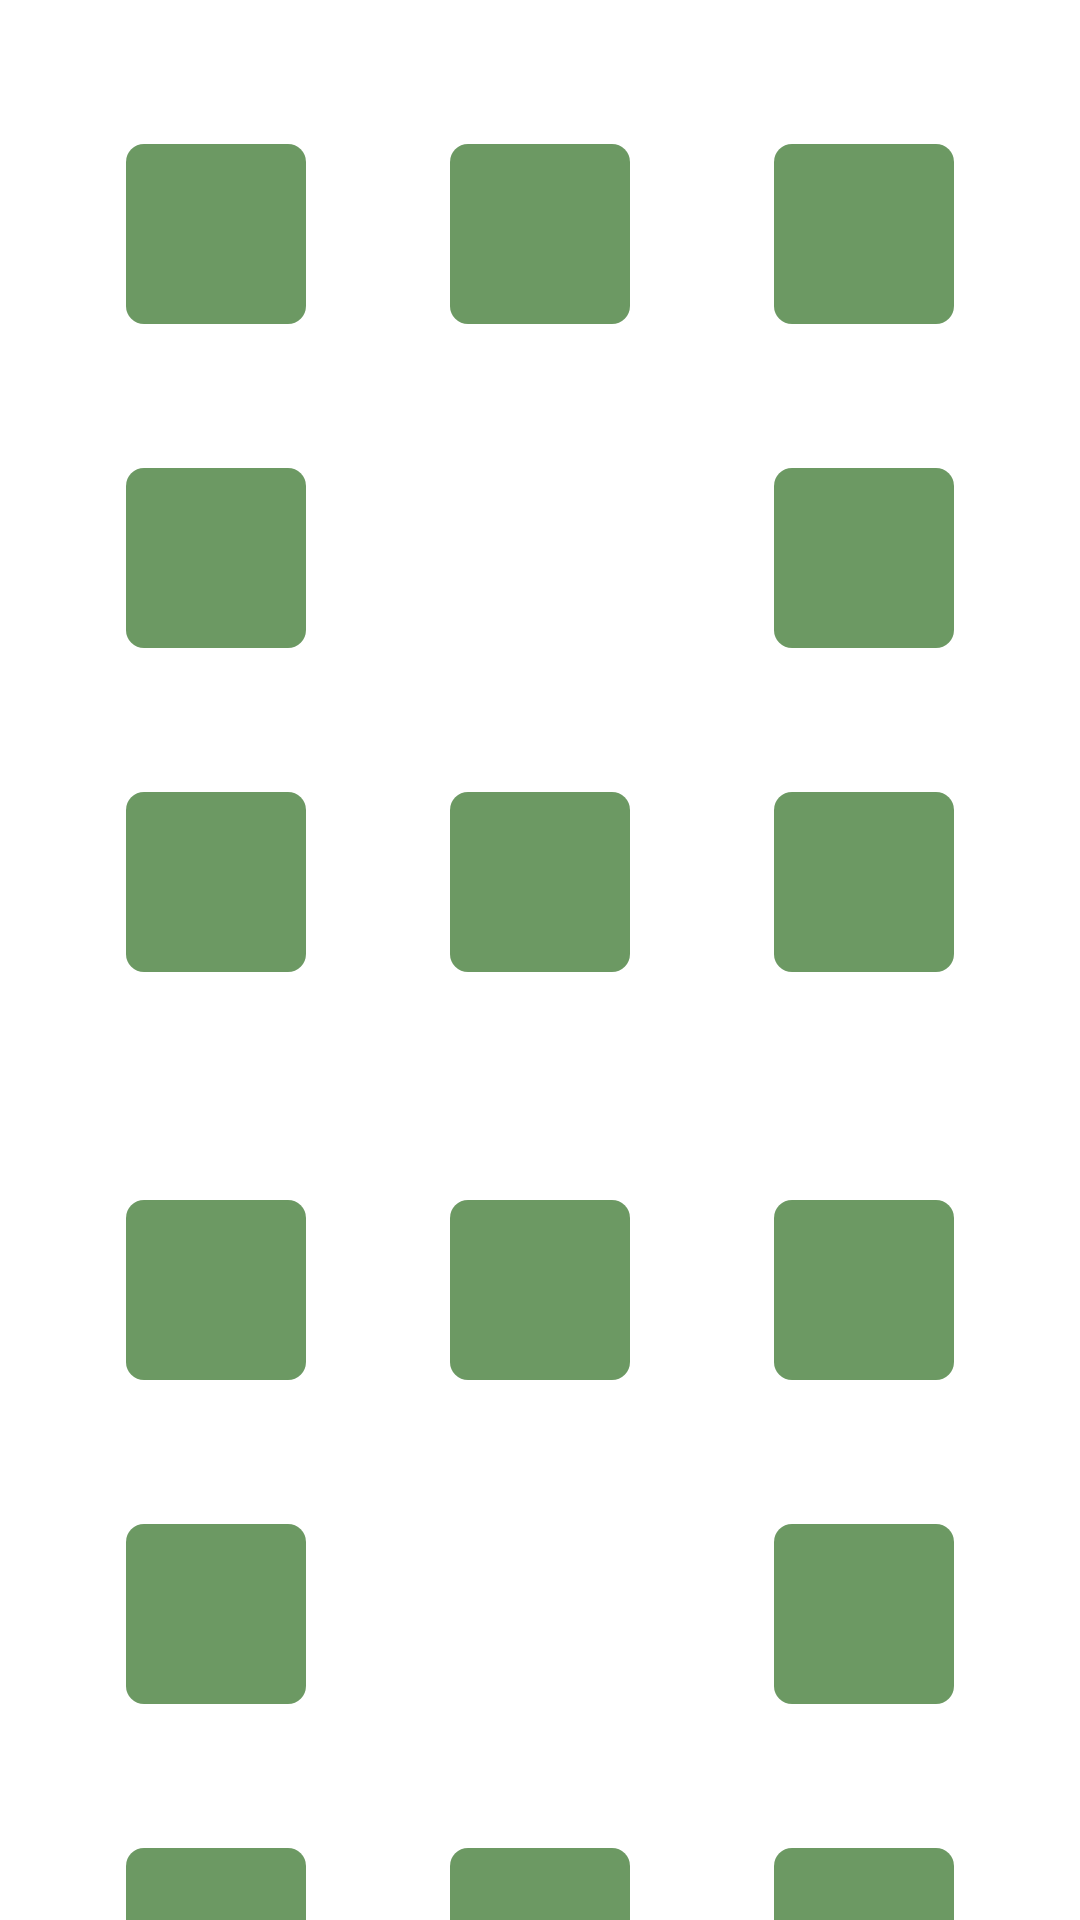

The Android layout XML behind this screen, and the referenced resources:
<!-- AndroidManifest.xml: application theme Theme.WheelTimer -->
<!-- res/layout/fragment_garden_patch_one.xml -->
<?xml version="1.0" encoding="utf-8"?>
<androidx.constraintlayout.widget.ConstraintLayout xmlns:android="http://schemas.android.com/apk/res/android"
    xmlns:app="http://schemas.android.com/apk/res-auto"
    xmlns:tools="http://schemas.android.com/tools"
    android:layout_width="match_parent"
    android:layout_height="match_parent"
    tools:context=".GardenPatchOneFragment">

    <ImageView
        android:id="@+id/iv_2_2"
        android:layout_width="60dp"
        android:layout_height="60dp"
        android:layout_marginTop="400dp"
        android:contentDescription="@string/patch_content_description"
        android:src="@drawable/background_light_green_with_radius"
        app:layout_constraintEnd_toEndOf="parent"
        app:layout_constraintStart_toStartOf="parent"
        app:layout_constraintTop_toTopOf="parent" />

    <ImageView
        android:id="@+id/iv_2_4"
        android:layout_width="60dp"
        android:layout_height="60dp"
        android:layout_marginStart="48dp"
        android:layout_marginTop="48dp"
        android:contentDescription="@string/patch_content_description"
        android:src="@drawable/background_light_green_with_radius"
        app:layout_constraintStart_toEndOf="@+id/iv_2_2"
        app:layout_constraintTop_toBottomOf="@+id/iv_2_3" />

    <ImageView
        android:id="@+id/iv_2_6"
        android:layout_width="60dp"
        android:layout_height="60dp"
        android:layout_marginTop="156dp"
        android:contentDescription="@string/patch_content_description"
        android:src="@drawable/background_light_green_with_radius"
        app:layout_constraintEnd_toEndOf="parent"
        app:layout_constraintStart_toStartOf="parent"
        app:layout_constraintTop_toBottomOf="@+id/iv_2_2" />

    <ImageView
        android:id="@+id/iv_2_1"
        android:layout_width="60dp"
        android:layout_height="60dp"
        android:layout_marginTop="400dp"
        android:layout_marginEnd="48dp"
        android:contentDescription="@string/patch_content_description"
        android:src="@drawable/background_light_green_with_radius"
        app:layout_constraintEnd_toStartOf="@+id/iv_2_2"
        app:layout_constraintTop_toTopOf="parent" />

    <ImageView
        android:id="@+id/iv_2_3"
        android:layout_width="60dp"
        android:layout_height="60dp"
        android:layout_marginStart="48dp"
        android:layout_marginTop="400dp"
        android:contentDescription="@string/patch_content_description"
        android:src="@drawable/background_light_green_with_radius"
        app:layout_constraintStart_toEndOf="@+id/iv_2_2"
        app:layout_constraintTop_toTopOf="parent" />

    <ImageView
        android:id="@+id/iv_2_8"
        android:layout_width="60dp"
        android:layout_height="60dp"
        android:layout_marginTop="48dp"
        android:layout_marginEnd="48dp"
        android:contentDescription="@string/patch_content_description"
        android:src="@drawable/background_light_green_with_radius"
        app:layout_constraintEnd_toStartOf="@+id/iv_2_2"
        app:layout_constraintTop_toBottomOf="@+id/iv_2_1" />

    <ImageView
        android:id="@+id/iv_2_5"
        android:layout_width="60dp"
        android:layout_height="60dp"
        android:layout_marginStart="48dp"
        android:layout_marginTop="48dp"
        android:contentDescription="@string/patch_content_description"
        android:src="@drawable/background_light_green_with_radius"
        app:layout_constraintStart_toEndOf="@+id/iv_2_2"
        app:layout_constraintTop_toBottomOf="@+id/iv_2_4" />

    <ImageView
        android:id="@+id/iv_2_7"
        android:layout_width="60dp"
        android:layout_height="60dp"
        android:layout_marginTop="48dp"
        android:layout_marginEnd="48dp"
        android:contentDescription="@string/patch_content_description"
        android:src="@drawable/background_light_green_with_radius"
        app:layout_constraintEnd_toStartOf="@+id/iv_2_6"
        app:layout_constraintTop_toBottomOf="@+id/iv_2_8" />

    <ImageView
        android:id="@+id/iv_1_2"
        android:layout_width="60dp"
        android:layout_height="60dp"
        android:layout_marginTop="48dp"
        android:contentDescription="@string/patch_content_description"
        android:src="@drawable/background_light_green_with_radius"
        app:layout_constraintEnd_toEndOf="parent"
        app:layout_constraintStart_toStartOf="parent"
        app:layout_constraintTop_toTopOf="parent" />

    <ImageView
        android:id="@+id/iv_1_3"
        android:layout_width="60dp"
        android:layout_height="60dp"
        android:layout_marginStart="48dp"
        android:layout_marginTop="48dp"
        android:contentDescription="@string/patch_content_description"
        android:src="@drawable/background_light_green_with_radius"
        app:layout_constraintStart_toEndOf="@+id/iv_1_2"
        app:layout_constraintTop_toTopOf="parent" />

    <ImageView
        android:id="@+id/iv_1_8"
        android:layout_width="60dp"
        android:layout_height="60dp"
        android:layout_marginTop="48dp"
        android:layout_marginEnd="48dp"
        android:contentDescription="@string/patch_content_description"
        android:src="@drawable/background_light_green_with_radius"
        app:layout_constraintEnd_toStartOf="@+id/iv_1_2"
        app:layout_constraintTop_toBottomOf="@+id/iv_1_1" />

    <ImageView
        android:id="@+id/iv_1_4"
        android:layout_width="60dp"
        android:layout_height="60dp"
        android:layout_marginStart="48dp"
        android:layout_marginTop="48dp"
        android:contentDescription="@string/patch_content_description"
        android:src="@drawable/background_light_green_with_radius"
        app:layout_constraintStart_toEndOf="@+id/iv_1_2"
        app:layout_constraintTop_toBottomOf="@+id/iv_1_3" />

    <ImageView
        android:id="@+id/iv_1_7"
        android:layout_width="60dp"
        android:layout_height="60dp"
        android:layout_marginTop="48dp"
        android:layout_marginEnd="48dp"
        android:contentDescription="@string/patch_content_description"
        android:src="@drawable/background_light_green_with_radius"
        app:layout_constraintEnd_toStartOf="@+id/iv_1_6"
        app:layout_constraintTop_toBottomOf="@+id/iv_1_8" />

    <ImageView
        android:id="@+id/iv_1_6"
        android:layout_width="60dp"
        android:layout_height="60dp"
        android:layout_marginTop="156dp"
        android:contentDescription="@string/patch_content_description"
        android:src="@drawable/background_light_green_with_radius"
        app:layout_constraintEnd_toEndOf="parent"
        app:layout_constraintStart_toStartOf="parent"
        app:layout_constraintTop_toBottomOf="@+id/iv_1_2" />

    <ImageView
        android:id="@+id/iv_1_5"
        android:layout_width="60dp"
        android:layout_height="60dp"
        android:layout_marginStart="48dp"
        android:layout_marginTop="48dp"
        android:contentDescription="@string/patch_content_description"
        android:src="@drawable/background_light_green_with_radius"
        app:layout_constraintStart_toEndOf="@+id/iv_1_6"
        app:layout_constraintTop_toBottomOf="@+id/iv_1_4" />

    <ImageView
        android:id="@+id/iv_1_1"
        android:layout_width="60dp"
        android:layout_height="60dp"
        android:layout_marginTop="48dp"
        android:layout_marginEnd="48dp"
        android:contentDescription="@string/patch_content_description"
        android:src="@drawable/background_light_green_with_radius"
        app:layout_constraintEnd_toStartOf="@+id/iv_1_2"
        app:layout_constraintTop_toTopOf="parent" />

    <include
        android:id="@+id/incPlantPopUp"
        layout="@layout/layout_plant_details_popup"
        android:layout_width="250dp"
        android:layout_height="250dp"
        android:elevation="15dp"
        android:visibility="gone"
        app:layout_constraintBottom_toBottomOf="parent"
        app:layout_constraintEnd_toEndOf="parent"
        app:layout_constraintStart_toStartOf="parent"
        app:layout_constraintTop_toTopOf="parent" />

</androidx.constraintlayout.widget.ConstraintLayout>
<!-- res/layout/layout_plant_details_popup.xml (included above) -->
<?xml version="1.0" encoding="utf-8"?>
<androidx.constraintlayout.widget.ConstraintLayout xmlns:android="http://schemas.android.com/apk/res/android"
    xmlns:app="http://schemas.android.com/apk/res-auto"
    xmlns:tools="http://schemas.android.com/tools"
    android:layout_width="250dp"
    android:layout_height="250dp"
    android:background="@drawable/background_white_with_shadow">

    <TextView
        android:id="@+id/tvDetailsPlantType"
        android:layout_width="175dp"
        android:layout_height="wrap_content"
        android:layout_marginTop="32dp"
        android:gravity="center"
        android:text="TextView"
        android:textColor="@color/dark_grey"
        android:textSize="18sp"
        android:textStyle="bold"
        app:layout_constraintEnd_toEndOf="parent"
        app:layout_constraintStart_toStartOf="parent"
        app:layout_constraintTop_toTopOf="parent" />

    <TextView
        android:id="@+id/tvDetailsRemainingTime"
        android:layout_width="wrap_content"
        android:layout_height="wrap_content"
        android:gravity="center"
        android:minLines="2"
        android:text="TextView"
        android:textColor="@color/dark_grey"
        android:textSize="14sp"
        app:layout_constraintBottom_toTopOf="@+id/btnDetailsFertilise"
        app:layout_constraintEnd_toEndOf="parent"
        app:layout_constraintStart_toStartOf="parent"
        app:layout_constraintTop_toBottomOf="@+id/tvDetailsPlantType" />

    <Button
        android:id="@+id/btnDetailsCancel"
        style="@style/cms_button_secondary_small"
        android:layout_width="100dp"
        android:layout_height="wrap_content"
        android:layout_marginStart="16dp"
        android:layout_marginBottom="16dp"
        android:elevation="15dp"
        android:text="@string/cancel"
        app:layout_constraintBottom_toBottomOf="parent"
        app:layout_constraintStart_toStartOf="parent" />

    <Button
        android:id="@+id/btnDetailsFertilise"
        style="@style/cms_button_primary_small"
        android:layout_width="100dp"
        android:layout_height="wrap_content"
        android:layout_marginEnd="16dp"
        android:layout_marginBottom="16dp"
        android:elevation="15dp"
        android:text="@string/fertilise"
        app:layout_constraintBottom_toBottomOf="parent"
        app:layout_constraintEnd_toEndOf="parent" />

    <ImageView
        android:id="@+id/ivPlantOldWorldFig"
        android:layout_width="50dp"
        android:layout_height="50dp"
        android:layout_marginEnd="6dp"
        android:layout_marginBottom="16dp"
        android:visibility="gone"
        app:layout_constraintBottom_toBottomOf="parent"
        app:layout_constraintEnd_toStartOf="@+id/ivPlantRoyalKukuru"
        app:srcCompat="@drawable/ic_old_world_fig" />

    <ImageView
        android:id="@+id/ivPlantRoyalKukuru"
        android:layout_width="50dp"
        android:layout_height="50dp"
        android:layout_marginEnd="16dp"
        android:layout_marginBottom="16dp"
        android:visibility="gone"
        app:layout_constraintBottom_toBottomOf="parent"
        app:layout_constraintEnd_toEndOf="parent"
        app:srcCompat="@drawable/ic_royal_kukuru_bean" />
</androidx.constraintlayout.widget.ConstraintLayout>
<!-- resources referenced by this layout -->
<resources>
  <color name="dark_grey">#434343</color>
  <!-- drawable background_light_green_with_radius (drawable) -->
  <?xml version="1.0" encoding="utf-8"?>
  <shape xmlns:android="http://schemas.android.com/apk/res/android"
      android:shape="rectangle">
      <solid android:color="@color/light_green"/>
      <corners android:radius="6dp"/>
  </shape>
  <!-- drawable background_white_with_shadow (drawable) -->
  <?xml version="1.0" encoding="utf-8"?>
  <shape xmlns:android="http://schemas.android.com/apk/res/android"
      android:shape="rectangle">
      <solid android:color="@color/white"/>
      <corners android:radius="6dp"/>
      <stroke android:color="@color/black" android:width="2dp"/>
  </shape>
  <!-- drawable ic_old_world_fig: png bitmap (drawable-v24, 7805 bytes) -->
  <!-- drawable ic_royal_kukuru_bean: png bitmap (drawable-v24, 8762 bytes) -->
  <string name="cancel">Cancel</string>
  <string name="fertilise">Fertilise</string>
  <string name="patch_content_description">Green square.</string>
  <style name="cms_button_primary_small" parent="TextAppearance.AppCompat.Button">
          <item name="android:textAllCaps">false</item>
          <item name="android:backgroundTint">@color/red</item>
          <item name="android:textColor">@color/white</item>
          <item name="android:layout_height">wrap_content</item>
          <item name="android:layout_width">match_parent</item>
          <item name="android:layout_marginStart">16dp</item>
          <item name="android:layout_marginEnd">16dp</item>
          <item name="android:textSize">14sp</item>
      </style>
  <style name="cms_button_secondary_small" parent="TextAppearance.AppCompat.Button">
          <item name="android:textAllCaps">false</item>
          <item name="android:backgroundTint">@color/white</item>
          <item name="android:textColor">@color/dark_grey</item>
          <item name="android:layout_height">wrap_content</item>
          <item name="android:layout_width">match_parent</item>
          <item name="android:layout_marginStart">16dp</item>
          <item name="android:layout_marginEnd">16dp</item>
          <item name="android:textSize">14sp</item>
      </style>
  <style name="Theme.WheelTimer" parent="Theme.MaterialComponents.DayNight.NoActionBar">
          
          <item name="colorPrimary">@color/red</item>
          <item name="colorPrimaryVariant">@color/dark_red</item>
          <item name="colorOnPrimary">@color/white</item>
          
          <item name="colorSecondary">@color/green</item>
          <item name="colorSecondaryVariant">@color/blue</item>
          <item name="colorOnSecondary">@color/black</item>
          
          <item name="android:statusBarColor" tools:targetApi="l">?attr/colorPrimaryVariant</item>
          
      </style>
  <color name="light_green">#6C9963</color>
  <color name="white">#FFFFFFFF</color>
  <color name="black">#FF000000</color>
  <color name="red">#E60000</color>
  <color name="dark_red">#950000</color>
  <color name="green">#1EAF00</color>
  <color name="blue">#007DFF</color>
</resources>
